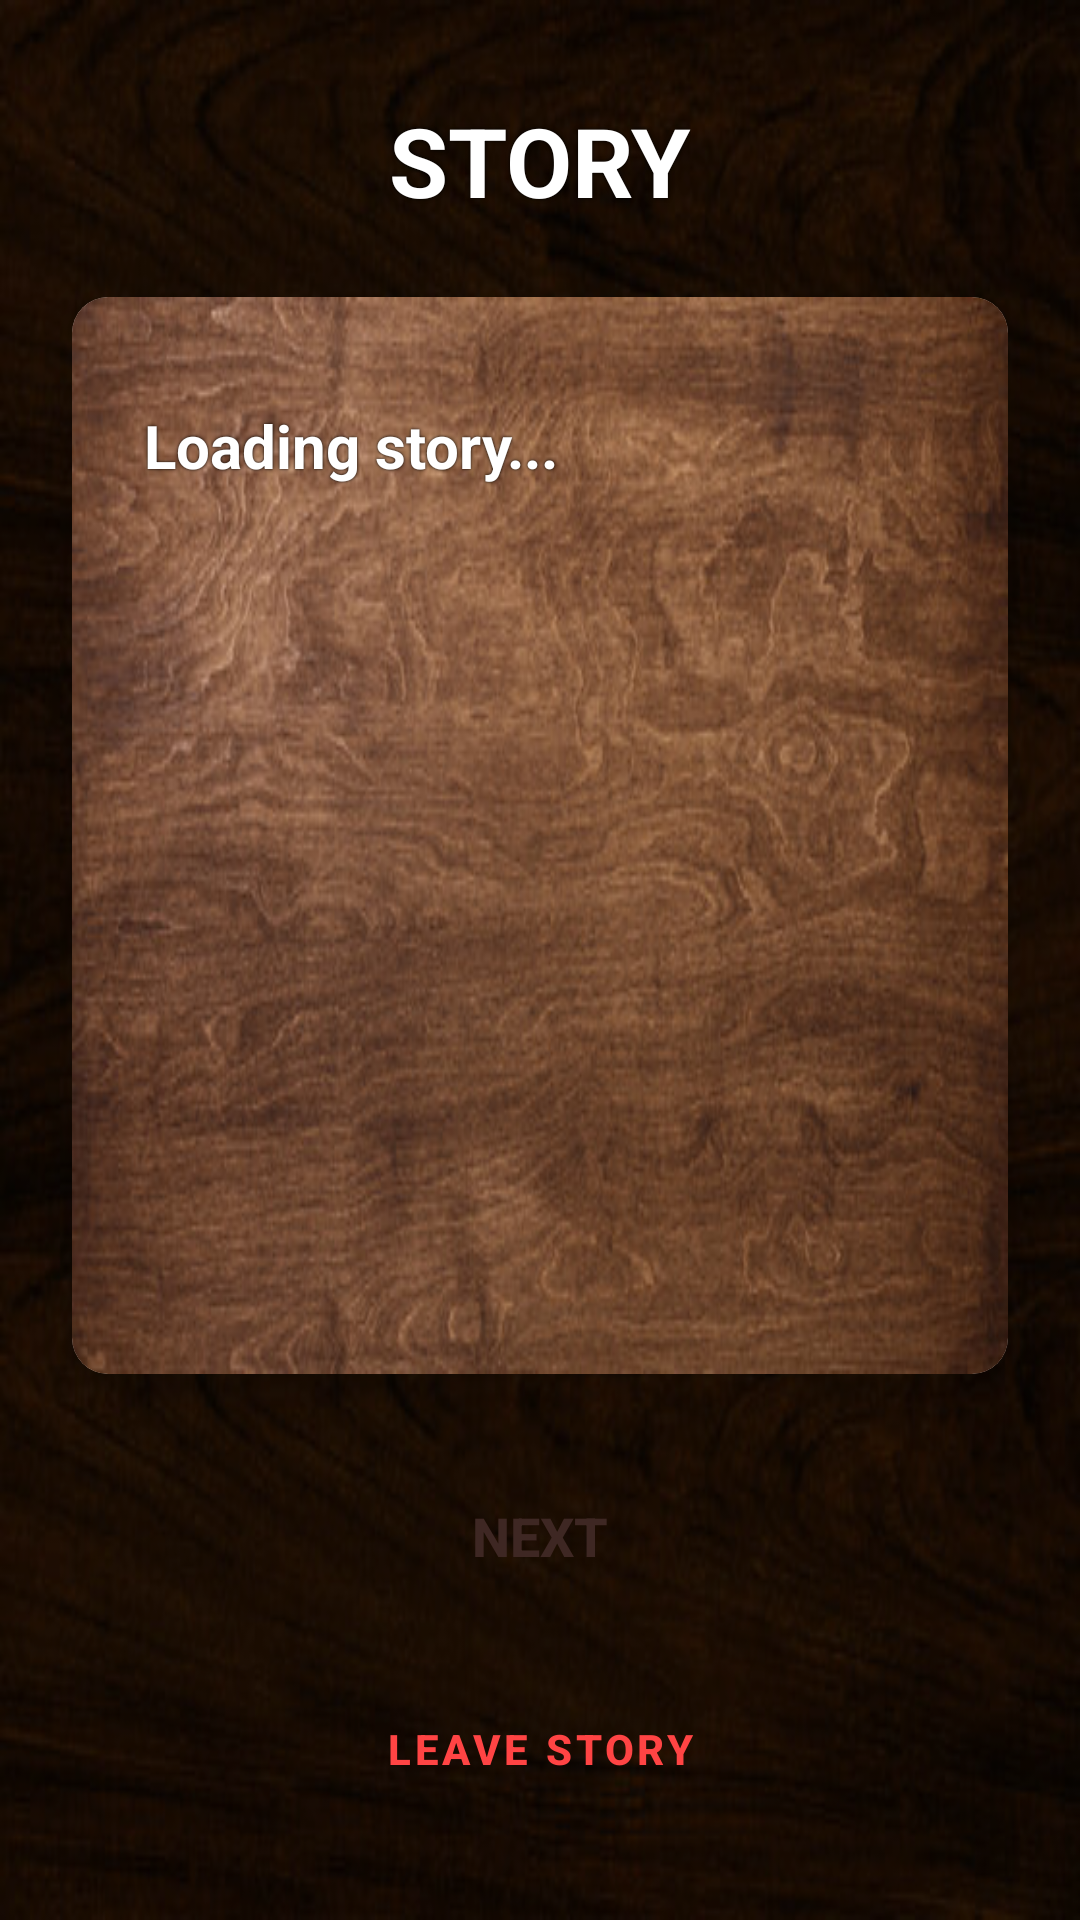

Produce the Android XML layout that renders to this screen, including the resource entries it uses.
<!-- AndroidManifest.xml: application theme Theme.BattleScribe -->
<!-- res/layout/activity_story.xml -->
<?xml version="1.0" encoding="utf-8"?>
<androidx.constraintlayout.widget.ConstraintLayout xmlns:android="http://schemas.android.com/apk/res/android"
    xmlns:app="http://schemas.android.com/apk/res-auto"
    xmlns:tools="http://schemas.android.com/tools"
    android:layout_width="match_parent"
    android:layout_height="match_parent"
    android:background="@drawable/inv_background"
    tools:context=".StoryActivity">

    <View
        android:layout_width="match_parent"
        android:layout_height="match_parent"
        android:background="#44000000" />

    <TextView
        android:id="@+id/story_title"
        android:layout_width="wrap_content"
        android:layout_height="wrap_content"
        android:layout_marginTop="32dp"
        android:text="STORY"
        android:textColor="#FFFFFF"
        android:textSize="32sp"
        android:textStyle="bold"
        android:shadowColor="#000000"
        android:shadowRadius="3"
        app:layout_constraintEnd_toEndOf="parent"
        app:layout_constraintStart_toStartOf="parent"
        app:layout_constraintTop_toTopOf="parent" />

    <androidx.cardview.widget.CardView
        android:id="@+id/cardView"
        android:layout_width="0dp"
        android:layout_height="0dp"
        android:layout_margin="24dp"
        app:cardCornerRadius="12dp"
        app:cardElevation="8dp"
        app:layout_constraintBottom_toTopOf="@+id/btn_next"
        app:layout_constraintEnd_toEndOf="parent"
        app:layout_constraintStart_toStartOf="parent"
        app:layout_constraintTop_toBottomOf="@+id/story_title">

        <androidx.constraintlayout.widget.ConstraintLayout
            android:layout_width="match_parent"
            android:layout_height="match_parent"
            android:background="@drawable/medium_background"
            android:padding="24dp">

            <FrameLayout
                android:id="@+id/speaker_frame_layout"
                android:layout_width="80dp"
                android:layout_height="80dp"
                android:visibility="gone"
                app:layout_constraintStart_toStartOf="parent"
                app:layout_constraintTop_toTopOf="parent">

                <ImageView
                    android:layout_width="match_parent"
                    android:layout_height="match_parent"
                    android:contentDescription="@null"
                    android:scaleType="fitXY"
                    android:src="@drawable/frame" />

                <ImageView
                    android:id="@+id/iv_speaker_icon"
                    android:layout_width="match_parent"
                    android:layout_height="match_parent"
                    android:layout_margin="6dp"
                    android:contentDescription="@null"
                    android:scaleType="fitCenter"
                    android:src="@drawable/maincharacter" />
            </FrameLayout>

            <TextView
                android:id="@+id/tv_story_text"
                android:layout_width="0dp"
                android:layout_height="wrap_content"
                android:layout_marginTop="12dp"
                android:text="Loading story..."
                android:textColor="#FFFFFF"
                android:textSize="20sp"
                android:textStyle="bold"
                android:lineSpacingExtra="4dp"
                android:shadowColor="#000000"
                android:shadowRadius="2"
                app:layout_constraintEnd_toEndOf="parent"
                app:layout_constraintStart_toStartOf="parent"
                app:layout_constraintTop_toBottomOf="@+id/speaker_frame_layout" />

            <ImageView
                android:id="@+id/iv_reward_icon"
                android:layout_width="100dp"
                android:layout_height="100dp"
                android:layout_marginTop="32dp"
                android:visibility="gone"
                android:background="#44000000"
                android:padding="8dp"
                android:contentDescription="@null"
                app:layout_constraintEnd_toEndOf="parent"
                app:layout_constraintStart_toStartOf="parent"
                app:layout_constraintTop_toBottomOf="@+id/tv_story_text" />

        </androidx.constraintlayout.widget.ConstraintLayout>
    </androidx.cardview.widget.CardView>

    <Button
        android:id="@+id/btn_next"
        android:layout_width="0dp"
        android:layout_height="60dp"
        android:layout_marginStart="24dp"
        android:layout_marginEnd="24dp"
        android:layout_marginBottom="16dp"
        android:background="@drawable/light_background"
        android:text="NEXT"
        android:textColor="#3E2723"
        android:textStyle="bold"
        android:textSize="18sp"
        app:layout_constraintBottom_toTopOf="@+id/btn_leave_story"
        app:layout_constraintEnd_toEndOf="parent"
        app:layout_constraintStart_toStartOf="parent" />

    <Button
        android:id="@+id/btn_leave_story"
        android:layout_width="0dp"
        android:layout_height="50dp"
        android:layout_marginStart="24dp"
        android:layout_marginEnd="24dp"
        android:layout_marginBottom="32dp"
        style="@style/Widget.MaterialComponents.Button.TextButton"
        android:text="LEAVE STORY"
        android:textColor="#FF4444"
        android:textStyle="bold"
        app:layout_constraintBottom_toBottomOf="parent"
        app:layout_constraintEnd_toEndOf="parent"
        app:layout_constraintStart_toStartOf="parent" />

</androidx.constraintlayout.widget.ConstraintLayout>
<!-- resources referenced by this layout -->
<resources>
  <!-- drawable frame: png bitmap (drawable, 411240 bytes) -->
  <!-- drawable inv_background: jpg bitmap (drawable, 34452 bytes) -->
  <!-- drawable maincharacter: png bitmap (drawable, 569670 bytes) -->
  <!-- drawable medium_background: jpg bitmap (drawable, 44008 bytes) -->
  <style name="Theme.BattleScribe" parent="Base.Theme.BattleScribe" />
  <style name="Base.Theme.BattleScribe" parent="Theme.Material3.DayNight.NoActionBar">
          
          
      </style>
</resources>
